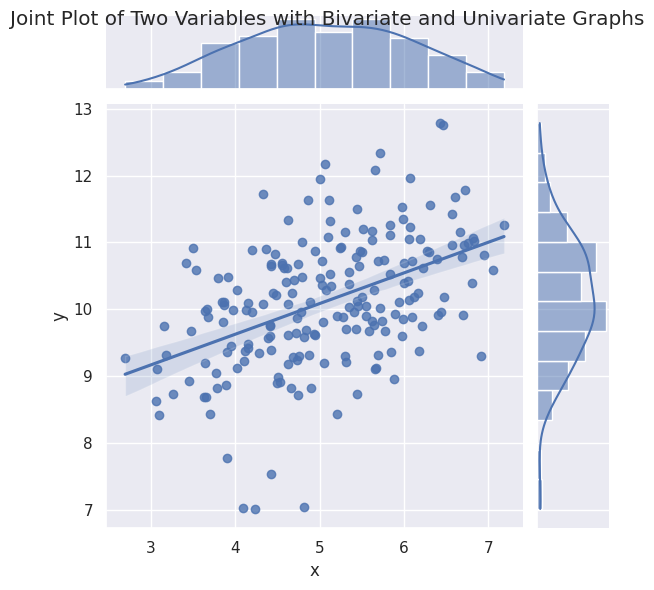

This chart was generated by the following Python code:
# 회귀선과 일변량 히스토그램을 포함한 산점도
import seaborn as sns
import numpy as np
import pandas as pd
import matplotlib.pyplot as plt

sns.set(color_codes=True)

# Scatter plot
mean, cov = [5,10],[(1,.5),(.5,1)]
data = np.random.multivariate_normal(mean,cov,200)
data_frame = pd.DataFrame(data, columns=["x","y"])
sns.jointplot(x="x",y="y",data=data_frame,kind="reg").set_axis_labels("x","y")
plt.suptitle("Joint Plot of Two Variables with Bivariate and Univariate Graphs")
plt.show()